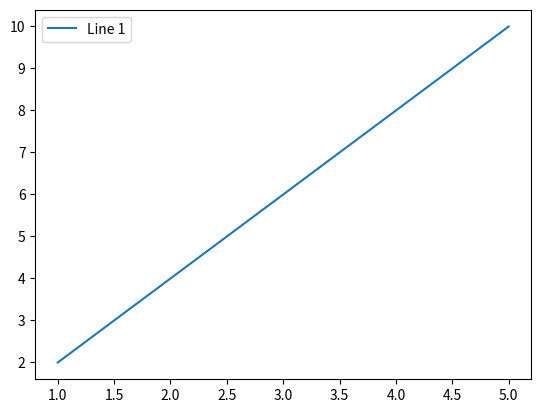

Here is the Python script that generated this plot:
import matplotlib.pyplot as plt

x = [1, 2, 3, 4, 5]
y = [2, 4, 6, 8, 10]

plt.plot(x, y, label='Line 1')

plt.legend()

plt.show()
